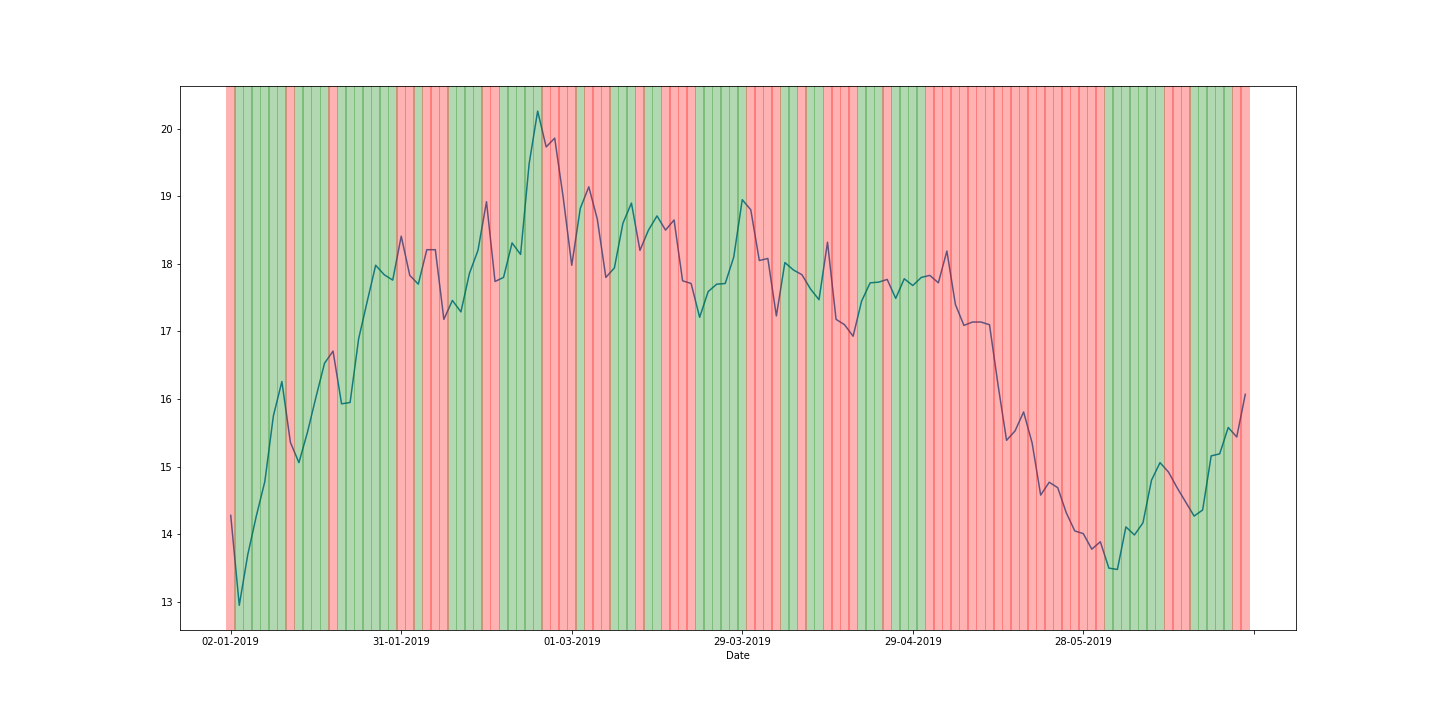

Data behind this chart, as committed beside it:
, Date, Open, High, Low, Close, Adj Close, Volume, O_Score_Ret, O_Score_3m_avg, Actual_Ret_Score, Score, Diff
0, 02-01-2019, 14, 14.63, 13.98, 14.28, 14.28, 1902100, 0.5, 0.5109, 0, 0, 0
1, 03-01-2019, 14.19, 14.2, 12.85, 12.95, 12.95, 5032900, 0.5136, 0.5154, 1, 1, 0
2, 04-01-2019, 13.45, 13.89, 13.4, 13.7, 13.7, 2971900, 0.4479, 0.4871, 0, 1, 1
3, 07-01-2019, 13.94, 14.37, 13.74, 14.27, 14.27, 2358000, 0.5364, 0.4993, 1, 1, 0
4, 08-01-2019, 14.52, 15.1, 14.4, 14.78, 14.78, 4795200, 0.5412, 0.5085, 1, 1, 0
5, 09-01-2019, 14.04, 16.37, 14.01, 15.75, 15.75, 7953100, 0.4673, 0.515, 0, 1, 1
6, 10-01-2019, 15.4, 16.6, 15.3, 16.26, 16.26, 5974600, 0.5969, 0.5351, 1, 1, 0
7, 11-01-2019, 16.02, 16.09, 15.29, 15.36, 15.36, 4050200, 0.5403, 0.5348, 1, 0, 1
8, 14-01-2019, 15.2, 15.37, 14.71, 15.06, 15.06, 2387300, 0.4488, 0.5286, 0, 1, 1
9, 15-01-2019, 15.33, 15.8, 15.23, 15.51, 15.51, 3143300, 0.5086, 0.4992, 1, 1, 0
10, 16-01-2019, 15.77, 16.15, 15.56, 16.03, 16.03, 4317900, 0.5287, 0.4954, 1, 1, 0
11, 17-01-2019, 15.9, 16.82, 15.75, 16.53, 16.53, 3893900, 0.5082, 0.5152, 1, 1, 0
12, 18-01-2019, 16.86, 17.09, 16.6, 16.71, 16.71, 3635100, 0.5604, 0.5324, 1, 0, 1
13, 22-01-2019, 16.16, 16.19, 15.75, 15.93, 15.93, 4492900, 0.4585, 0.509, 0, 1, 1
14, 23-01-2019, 16.19, 16.37, 15.84, 15.95, 15.95, 3083100, 0.5019, 0.5069, 1, 1, 0
15, 24-01-2019, 16.09, 17.18, 16, 16.89, 16.89, 4376000, 0.4938, 0.4847, 0, 1, 1
16, 25-01-2019, 17.22, 17.5, 16.97, 17.44, 17.44, 3764300, 0.5702, 0.522, 1, 1, 0
17, 28-01-2019, 17.14, 18.16, 16.8, 17.98, 17.98, 4097100, 0.4954, 0.5198, 0, 1, 1
18, 29-01-2019, 17.99, 18.38, 17.67, 17.84, 17.84, 6344300, 0.5496, 0.5384, 1, 1, 0
19, 30-01-2019, 18.19, 18.3, 17.68, 17.76, 17.76, 2807300, 0.5111, 0.5187, 1, 1, 0
20, 31-01-2019, 18.28, 18.46, 17.96, 18.41, 18.41, 5100000, 0.5049, 0.5219, 1, 0, 1
21, 01-02-2019, 18.3, 18.61, 17.75, 17.83, 17.83, 3082300, 0.5011, 0.5057, 1, 0, 1
22, 04-02-2019, 17.89, 18.05, 17.47, 17.7, 17.7, 2415500, 0.4776, 0.4945, 0, 1, 1
23, 05-02-2019, 17.76, 18.43, 17.66, 18.21, 18.21, 2056400, 0.4927, 0.4905, 0, 0, 0
24, 06-02-2019, 18.19, 18.48, 18.07, 18.21, 18.21, 2865400, 0.5242, 0.4982, 1, 0, 1
25, 07-02-2019, 17.99, 18.07, 16.99, 17.18, 17.18, 4054700, 0.489, 0.502, 0, 0, 0
26, 08-02-2019, 16.99, 17.65, 16.43, 17.46, 17.46, 1702700, 0.4444, 0.4859, 0, 1, 1
27, 11-02-2019, 17.83, 17.95, 17.15, 17.29, 17.29, 2375000, 0.5491, 0.4942, 1, 1, 0
28, 12-02-2019, 17.51, 18.21, 17.51, 17.86, 17.86, 3905300, 0.4823, 0.492, 0, 1, 1
29, 13-02-2019, 18.11, 18.5, 17.96, 18.2, 18.2, 2499700, 0.5343, 0.5219, 1, 1, 0
30, 14-02-2019, 18.82, 19.2, 18.38, 18.92, 18.92, 6906900, 0.5392, 0.5186, 1, 0, 1
31, 15-02-2019, 18.5, 18.51, 17.72, 17.74, 17.74, 6522000, 0.483, 0.5188, 0, 0, 0
32, 19-02-2019, 17.81, 18.22, 17.77, 17.8, 17.8, 3313400, 0.4627, 0.495, 0, 1, 1
33, 20-02-2019, 18.03, 18.75, 18.02, 18.31, 18.31, 5234800, 0.5124, 0.486, 1, 1, 0
34, 21-02-2019, 18.46, 18.68, 17.93, 18.14, 18.14, 3018500, 0.5238, 0.4996, 1, 1, 0
35, 22-02-2019, 18.45, 19.55, 18.42, 19.48, 19.48, 7639100, 0.4995, 0.5119, 0, 1, 1
36, 25-02-2019, 20.5, 21, 19.56, 20.26, 20.26, 8690200, 0.6111, 0.5448, 1, 1, 0
37, 26-02-2019, 19.67, 19.98, 19.05, 19.73, 19.73, 4507000, 0.4595, 0.5234, 0, 0, 0
38, 27-02-2019, 19.99, 20.05, 19.43, 19.86, 19.86, 5961000, 0.5163, 0.529, 1, 0, 1
39, 28-02-2019, 20.9, 21.5, 18.54, 18.98, 18.98, 17474500, 0.5455, 0.5071, 1, 0, 1
40, 01-03-2019, 19.11, 19.2, 17.92, 17.98, 17.98, 9815700, 0.4144, 0.492, 0, 0, 0
41, 04-03-2019, 17.63, 19, 17.57, 18.82, 18.82, 10394200, 0.4226, 0.4608, 0, 1, 1
42, 05-03-2019, 18.66, 19.32, 18.27, 19.14, 19.14, 4526000, 0.5584, 0.4651, 1, 0, 1
43, 06-03-2019, 19, 19.13, 18.51, 18.66, 18.66, 4299400, 0.5182, 0.4997, 1, 0, 1
44, 07-03-2019, 18.4, 18.6, 17.67, 17.8, 17.8, 3946600, 0.4684, 0.515, 0, 0, 0
45, 08-03-2019, 17.21, 18.2, 17.15, 17.94, 17.94, 3441200, 0.4353, 0.474, 0, 1, 1
46, 11-03-2019, 18.12, 18.62, 17.97, 18.6, 18.6, 4642200, 0.5529, 0.4855, 1, 1, 0
47, 12-03-2019, 18.71, 19.26, 18.63, 18.9, 18.9, 3295500, 0.5326, 0.5069, 1, 1, 0
48, 13-03-2019, 18.9, 19.1, 18.17, 18.2, 18.2, 3825900, 0.5102, 0.5319, 1, 0, 1
49, 14-03-2019, 18.3, 18.6, 18.18, 18.5, 18.5, 1640100, 0.4683, 0.5037, 0, 1, 1
50, 15-03-2019, 18.59, 18.83, 18.5, 18.71, 18.71, 2184100, 0.5158, 0.4981, 1, 1, 0
51, 18-03-2019, 18.91, 18.95, 18.37, 18.5, 18.5, 2295800, 0.5172, 0.5004, 1, 0, 1
52, 19-03-2019, 18.57, 19, 18.45, 18.65, 18.65, 3482500, 0.482, 0.505, 0, 0, 0
53, 20-03-2019, 18.62, 18.65, 17.72, 17.75, 17.75, 5205700, 0.5027, 0.5006, 1, 0, 1
54, 21-03-2019, 17.77, 18.06, 17.55, 17.71, 17.71, 4727100, 0.4544, 0.4797, 0, 0, 0
55, 22-03-2019, 17.6, 17.69, 17.2, 17.21, 17.21, 4250900, 0.4904, 0.4825, 0, 1, 1
56, 25-03-2019, 17.11, 17.81, 17.05, 17.59, 17.59, 1901400, 0.4722, 0.4723, 0, 1, 1
57, 26-03-2019, 17.65, 17.9, 17.61, 17.7, 17.7, 2688100, 0.5316, 0.4981, 1, 1, 0
58, 27-03-2019, 17.71, 17.98, 17.5, 17.71, 17.71, 5441800, 0.5034, 0.5024, 1, 1, 0
59, 28-03-2019, 17.75, 18.2, 17.67, 18.1, 18.1, 3835200, 0.5023, 0.5124, 1, 1, 0
... 60 more rows
